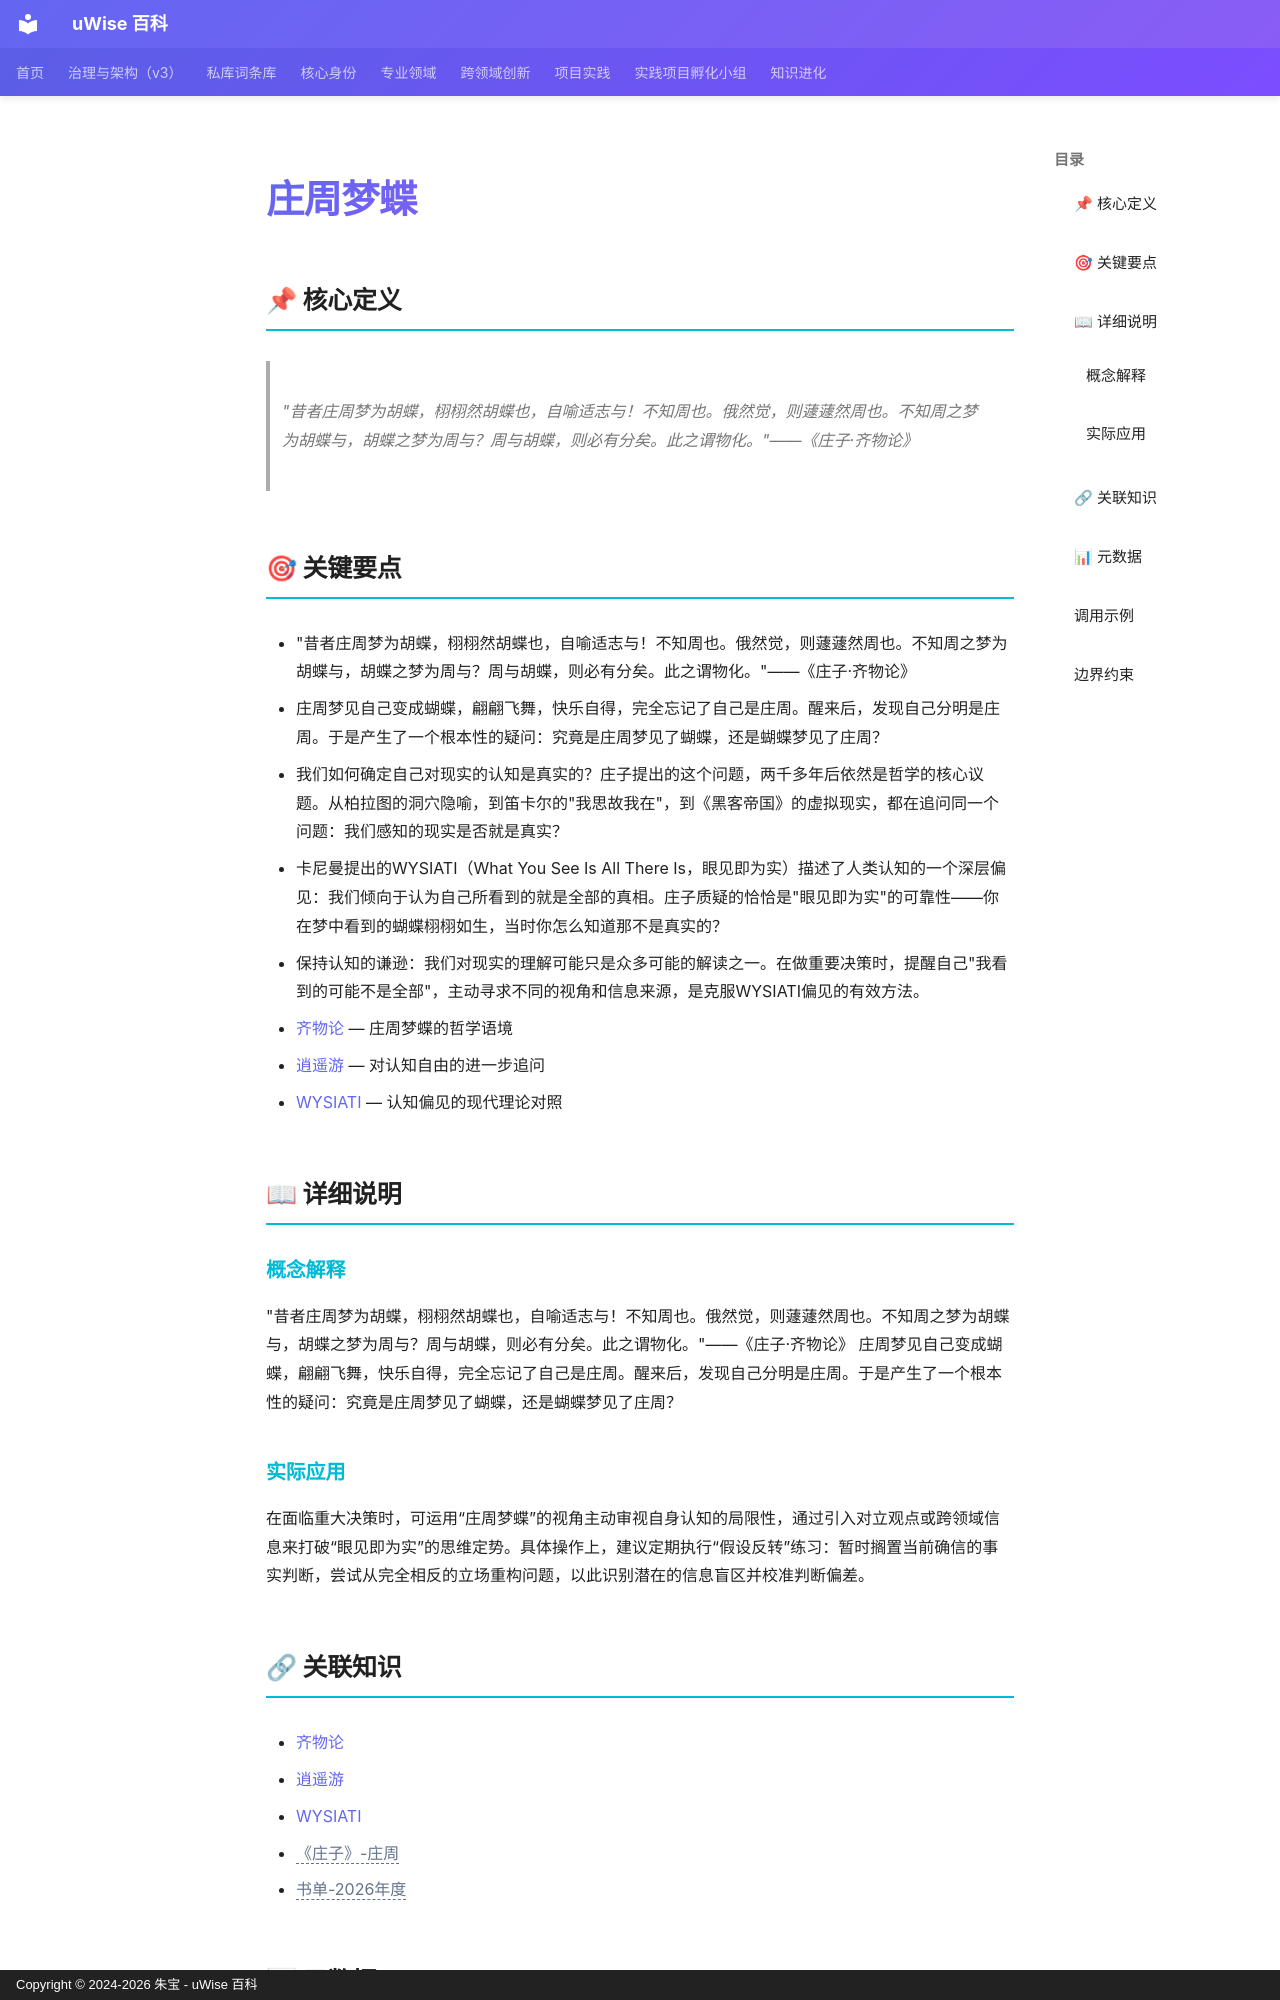

repository: zhubao315/uWise · page: vault-encyclopedia/md-c89926df/index.html · generator: mkdocs · copyright: Copyright © 2024-2026 朱宝 - uWise 百科

---
title: "庄周梦蝶"
description: "\"昔者庄周梦为胡蝶，栩栩然胡蝶也，自喻适志与！不知周也。俄然觉，则蘧蘧然周也。不知周之梦为胡蝶与，胡蝶之梦为周与？周与胡蝶，则必有分矣。此之谓物化。\"——《庄子·齐物论》"
---

# 庄周梦蝶

## 📌 核心定义

> "昔者庄周梦为胡蝶，栩栩然胡蝶也，自喻适志与！不知周也。俄然觉，则蘧蘧然周也。不知周之梦为胡蝶与，胡蝶之梦为周与？周与胡蝶，则必有分矣。此之谓物化。"——《庄子·齐物论》

## 🎯 关键要点

- "昔者庄周梦为胡蝶，栩栩然胡蝶也，自喻适志与！不知周也。俄然觉，则蘧蘧然周也。不知周之梦为胡蝶与，胡蝶之梦为周与？周与胡蝶，则必有分矣。此之谓物化。"——《庄子·齐物论》
- 庄周梦见自己变成蝴蝶，翩翩飞舞，快乐自得，完全忘记了自己是庄周。醒来后，发现自己分明是庄周。于是产生了一个根本性的疑问：究竟是庄周梦见了蝴蝶，还是蝴蝶梦见了庄周？
- 我们如何确定自己对现实的认知是真实的？庄子提出的这个问题，两千多年后依然是哲学的核心议题。从柏拉图的洞穴隐喻，到笛卡尔的"我思故我在"，到《黑客帝国》的虚拟现实，都在追问同一个问题：我们感知的现实是否就是真实？
- 卡尼曼提出的WYSIATI（What You See Is All There Is，眼见即为实）描述了人类认知的一个深层偏见：我们倾向于认为自己所看到的就是全部的真相。庄子质疑的恰恰是"眼见即为实"的可靠性——你在梦中看到的蝴蝶栩栩如生，当时你怎么知道那不是真实的？
- 保持认知的谦逊：我们对现实的理解可能只是众多可能的解读之一。在做重要决策时，提醒自己"我看到的可能不是全部"，主动寻求不同的视角和信息来源，是克服WYSIATI偏见的有效方法。
- [齐物论](../md-07a9f62c/) — 庄周梦蝶的哲学语境
- [逍遥游](../md-6f462c0e/) — 对认知自由的进一步追问
- [WYSIATI](../wysiati-md-83d1b753/) — 认知偏见的现代理论对照

## 📖 详细说明

### 概念解释
"昔者庄周梦为胡蝶，栩栩然胡蝶也，自喻适志与！不知周也。俄然觉，则蘧蘧然周也。不知周之梦为胡蝶与，胡蝶之梦为周与？周与胡蝶，则必有分矣。此之谓物化。"——《庄子·齐物论》
庄周梦见自己变成蝴蝶，翩翩飞舞，快乐自得，完全忘记了自己是庄周。醒来后，发现自己分明是庄周。于是产生了一个根本性的疑问：究竟是庄周梦见了蝴蝶，还是蝴蝶梦见了庄周？


### 实际应用

在面临重大决策时，可运用“庄周梦蝶”的视角主动审视自身认知的局限性，通过引入对立观点或跨领域信息来打破“眼见即为实”的思维定势。具体操作上，建议定期执行“假设反转”练习：暂时搁置当前确信的事实判断，尝试从完全相反的立场重构问题，以此识别潜在的信息盲区并校准判断偏差。
